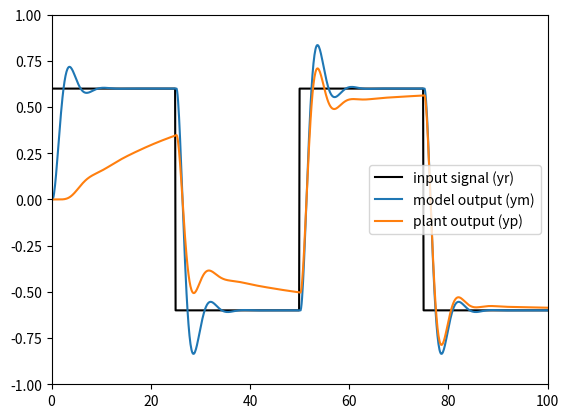

Here is the Python script that generated this plot:
# This is an override version for example511.m,
# a python version for model based machine learning.
import numpy as np
import matplotlib.pyplot as plt
from scipy import signal

class PIDController:
    def __init__(self, kp, ki, kd):
        self.kp = kp
        self.ki = ki
        self.kd = kd
        self.previous_error = 0
        self.integral = 0

    def cal_u(self, error, dt):
        self.integral += error * dt
        derivative = (error - self.previous_error) / dt
        self.previous_error = error
        return self.kp * error + self.ki * self.integral + self.kd * derivative

    def get_u(self, errors):
        return self.kp*errors[0] + self.ki*errors[1] + self.kd*errors[2]


class error_store:
    def __init__(self):
        self.ep = 0
        self.ei = 0
        self.ed = 0

    def update(self, error, dt):
        self.ed = (error - self.ep) / dt
        self.ep = error
        self.ei += error*dt
        return [self.ep, self.ei, self.ed]

# Transfer function
num = np.array([1])
den = np.array([1, 1, 1])
n = len(den) - 1

# simulate time
dt = 0.1
simulate_time = 100

kp = 1.0
km = 1.0

# calculate A, B, C, D matrix
plant_k = signal.TransferFunction(kp * num, den)
plant_m = signal.TransferFunction(km * num, den)

Ap, Bp, Cp, Dp = signal.tf2ss(plant_k.num, plant_k.den)
Am, Bm, Cm, Dm = signal.tf2ss(plant_m.num, plant_m.den)

print('Ap: ', Ap)
print('Bp: ', Bp)
print('Cp: ', Cp)
print('Dp: ', Dp)

gamma = 0.1 # adaptive gain
u = 0 # control input, by the controller.
xp = np.zeros((n,1)) # plant state
xm = np.zeros((n,1)) # model state

# record the results to calculate and plot.
ym_records = np.zeros(int(simulate_time/dt))
yp_records = np.zeros(int(simulate_time/dt))
e_records = np.zeros(int(simulate_time/dt))

kc = 0 # initial adjustive gain
r = 0.6 # gain
My = 1 # use to plot the y axis

# input signals for the model, a square wave.
# we use a squence for calculation and plot.
yr = r * np.array([np.ones(int(simulate_time/dt/4)), 
                    -np.ones(int(simulate_time/dt/4)),
                    np.ones(int(simulate_time/dt/4)), 
                    -np.ones(int(simulate_time/dt/4))]).flatten()


for i in range(1, len(yr)):
    # yp: plant output
    yp = (Cp @ xp + Dp * u)
    xp_hat = Ap @ xp + Bp * u
    xp = xp + dt * xp_hat
    yp_records[i] = yp

    # ym: model output
    ym = (Cm @ xm + Dm * yr[i-1])
    xk_hat = Am @ xm + Bm * yr[i-1]
    xm = xm + dt * xk_hat
    ym_records[i] = ym

    e_records[i] = ym - yp
    
    # Applying the MIT adaptive law
    kc = kc + dt * gamma * e_records[i-1] * ym_records[i-1]
    u = kc * yr[i]

# display the results
plt.figure()
plt.plot(np.arange(0, simulate_time, dt), yr, label='input signal (yr)', color='black')
plt.plot(np.arange(0, simulate_time, dt), ym_records, label='model output (ym)')
plt.plot(np.arange(0, simulate_time, dt), yp_records, label='plant output (yp)')
plt.axis([0, simulate_time, -My, My])
plt.legend()
plt.show()

